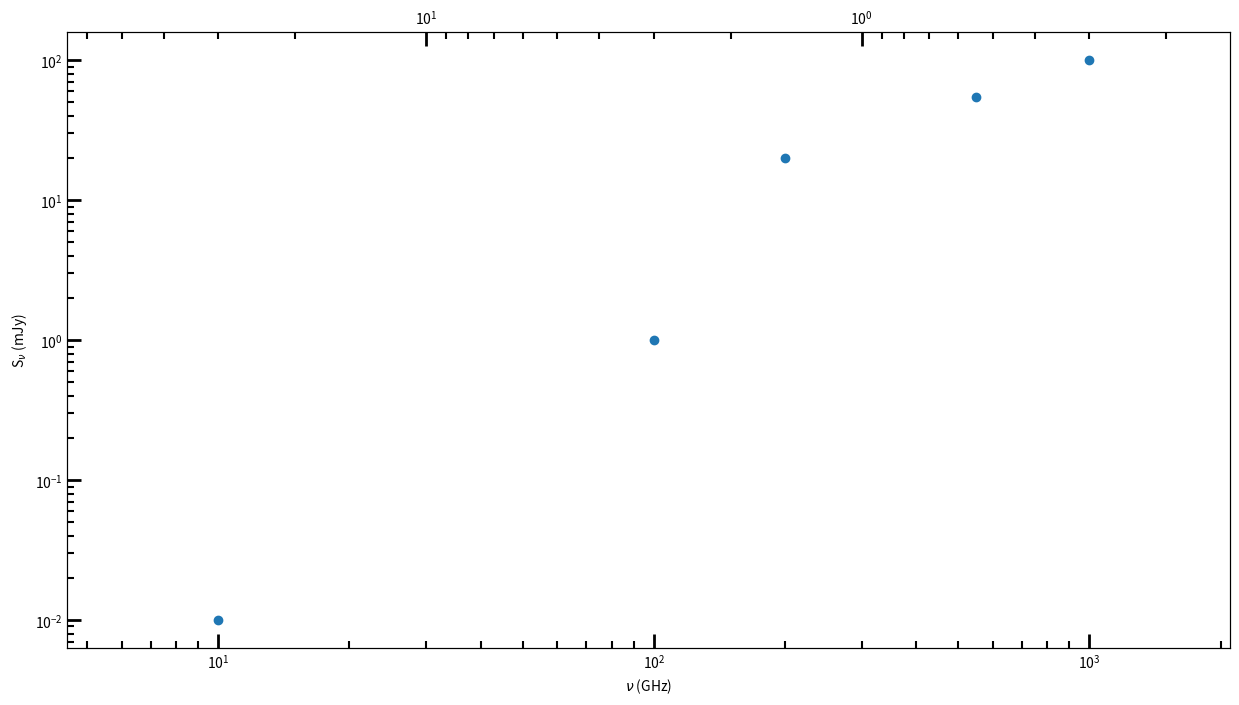

The script that saved this image:
import numpy as np
import matplotlib.pyplot as plt


x = np.array([10, 100, 200, 550, 1000]) #the values are in GHz
y = np.array([0.01, 1, 20, 55, 100.25]) #the values could be mJy or whatever

#Plot the figure:

fig, ax = plt.subplots(figsize=(15, 8))

ax.plot(x,y, 'o')

ax.set_xscale('log')
ax.set_yscale('log')

ax.set_xlim(4.5, 2100)

ax2 = ax.twiny()
ax2.set_xlim(300/4.5, 300/2100) # conversion to lambda with c/f. I want lambda in mm so I divide 300/nu (lims).

ax2.set_xscale('log')

ax.set_ylabel(r'S$_\nu$ (mJy)') # y label
ax.set_xlabel(r'$\nu$ (GHz)') # x label

#Tickmarks

#Principal axis:

ax.tick_params(axis='y', which='major', width=2, length=10, direction='in')
ax.tick_params(axis='y', which='minor', width=1.5, length=5, direction='in')

ax.tick_params(axis='x', which='major', width=2, length=10, direction='in')
ax.tick_params(axis='x', which='minor', width=1.5, length=5, direction='in')

#Secondary axis:

ax2.tick_params(axis='x', which='major', width=2, length=10, direction='in')
ax2.tick_params(axis='x', which='minor', width=1.5, length=5, direction='in')
